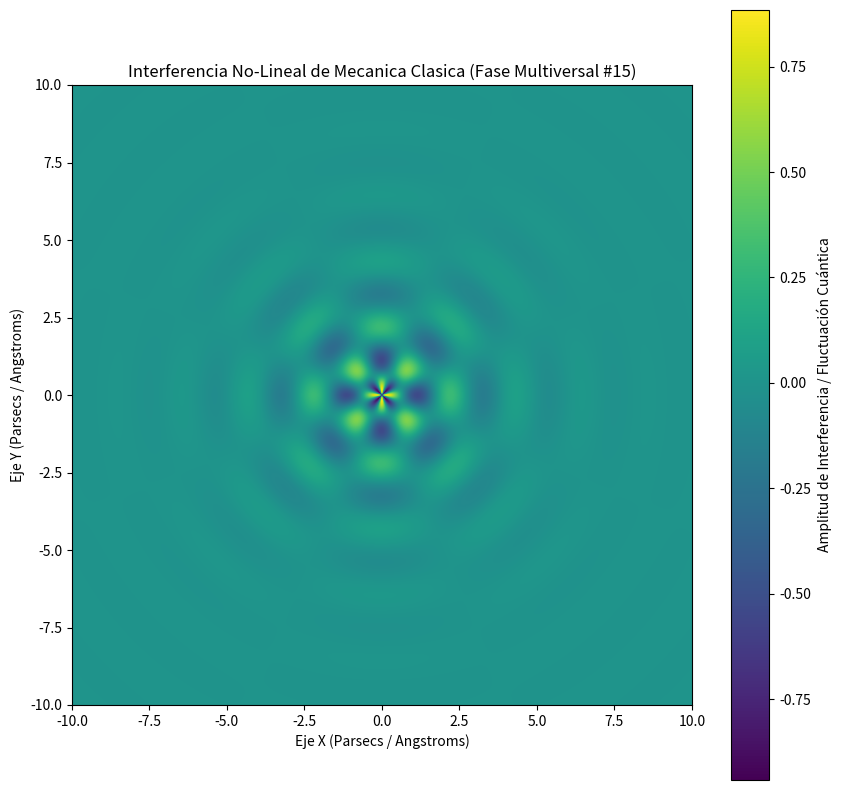

Reproduce this figure in Python.
%matplotlib inline
# Simulación Multiversal: Mecanica Clasica - Variante 15
import numpy as np
import matplotlib.pyplot as plt

# Parámetros Físicos No-Lineales
omega_1 = 2.949
omega_2 = 3.967
lambda_decay = 0.54
phase_shift = 1.158

x = np.linspace(-10, 10, 800)
y = np.linspace(-10, 10, 800)
X, Y = np.meshgrid(x, y)

# Dinámica de Fluidos / Campos Tensor-Escalares (Fase Multiversal)
R = np.sqrt(X**2 + Y**2) + 1e-5
Z = (np.sin(omega_1 * R + phase_shift) * np.cos(omega_2 * np.arctan2(Y, X))) * np.exp(-lambda_decay * R)

plt.figure(figsize=(10, 10))
plt.imshow(Z, cmap='viridis', extent=[-10, 10, -10, 10], origin='lower')
plt.colorbar(label='Amplitud de Interferencia / Fluctuación Cuántica')
plt.title(r'Interferencia No-Lineal de Mecanica Clasica (Fase Multiversal #15)')
plt.xlabel('Eje X (Parsecs / Angstroms)')
plt.ylabel('Eje Y (Parsecs / Angstroms)')
plt.show()
